The GitHub repository Maria-120904/Lane-Detection contains a labelled image folder "images" with 5 categories: intersection, left curve, no visible path, right curve, straight. Examples follow, each with its label.

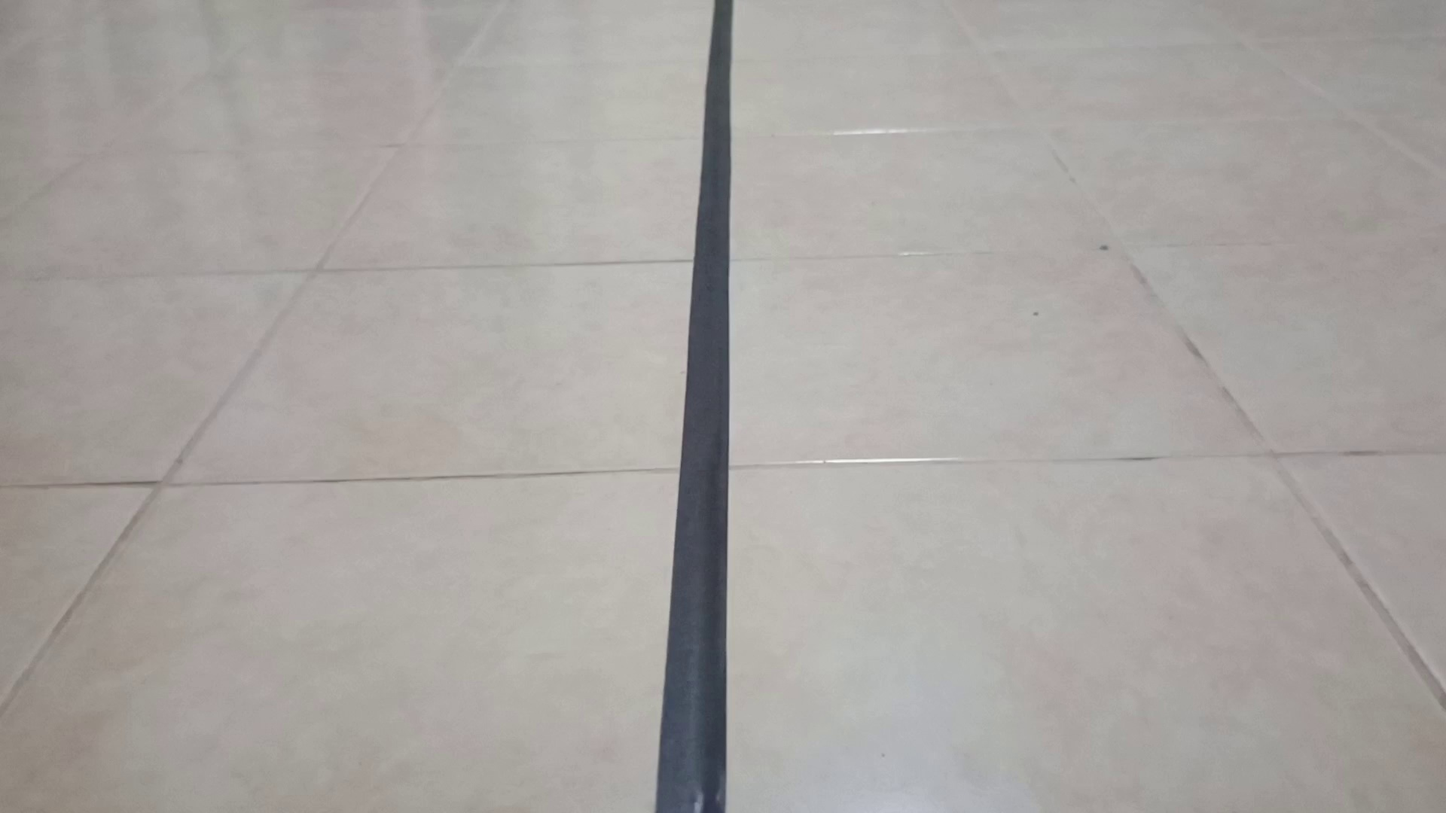
Label: straight

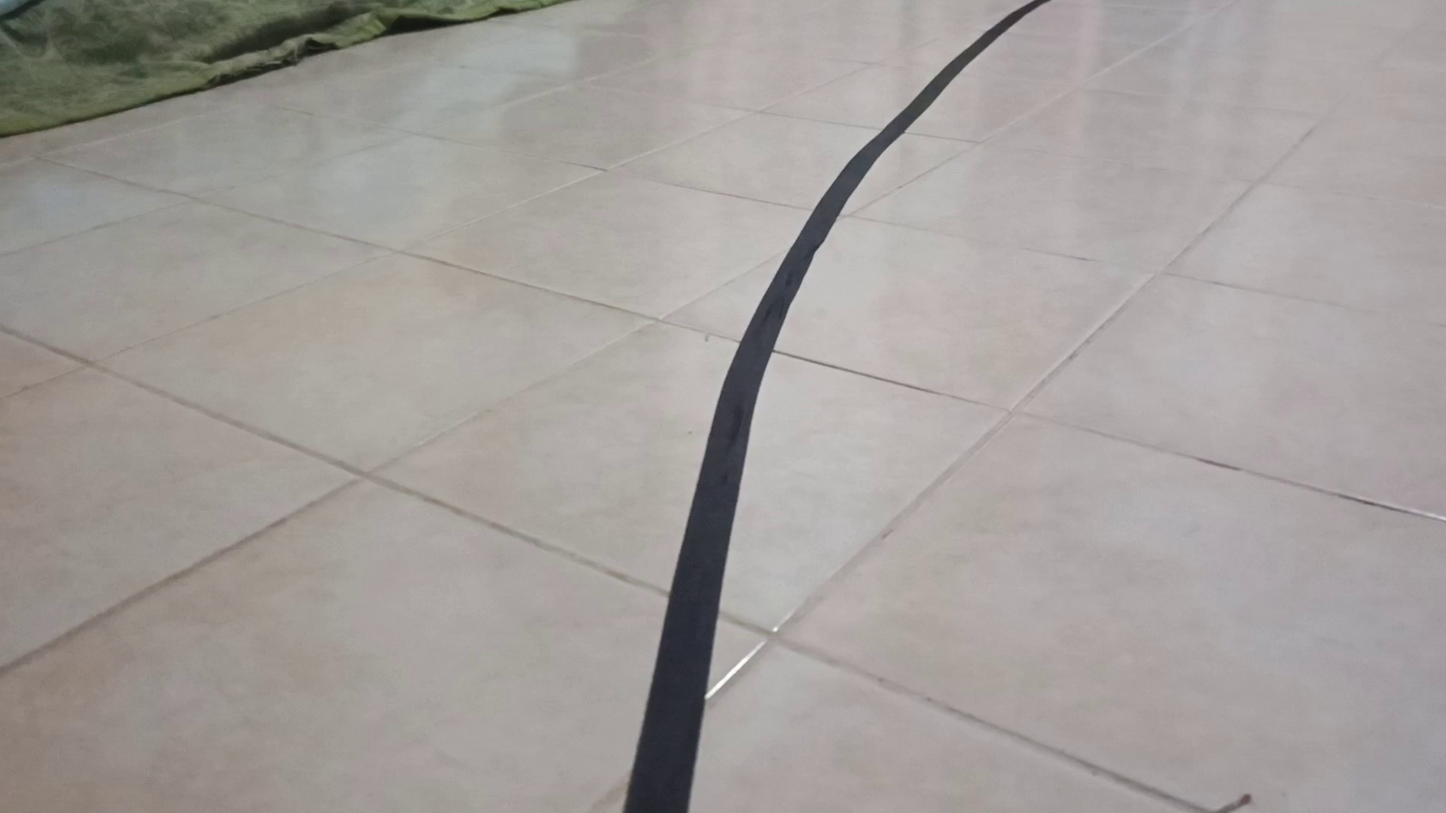
Label: right curve

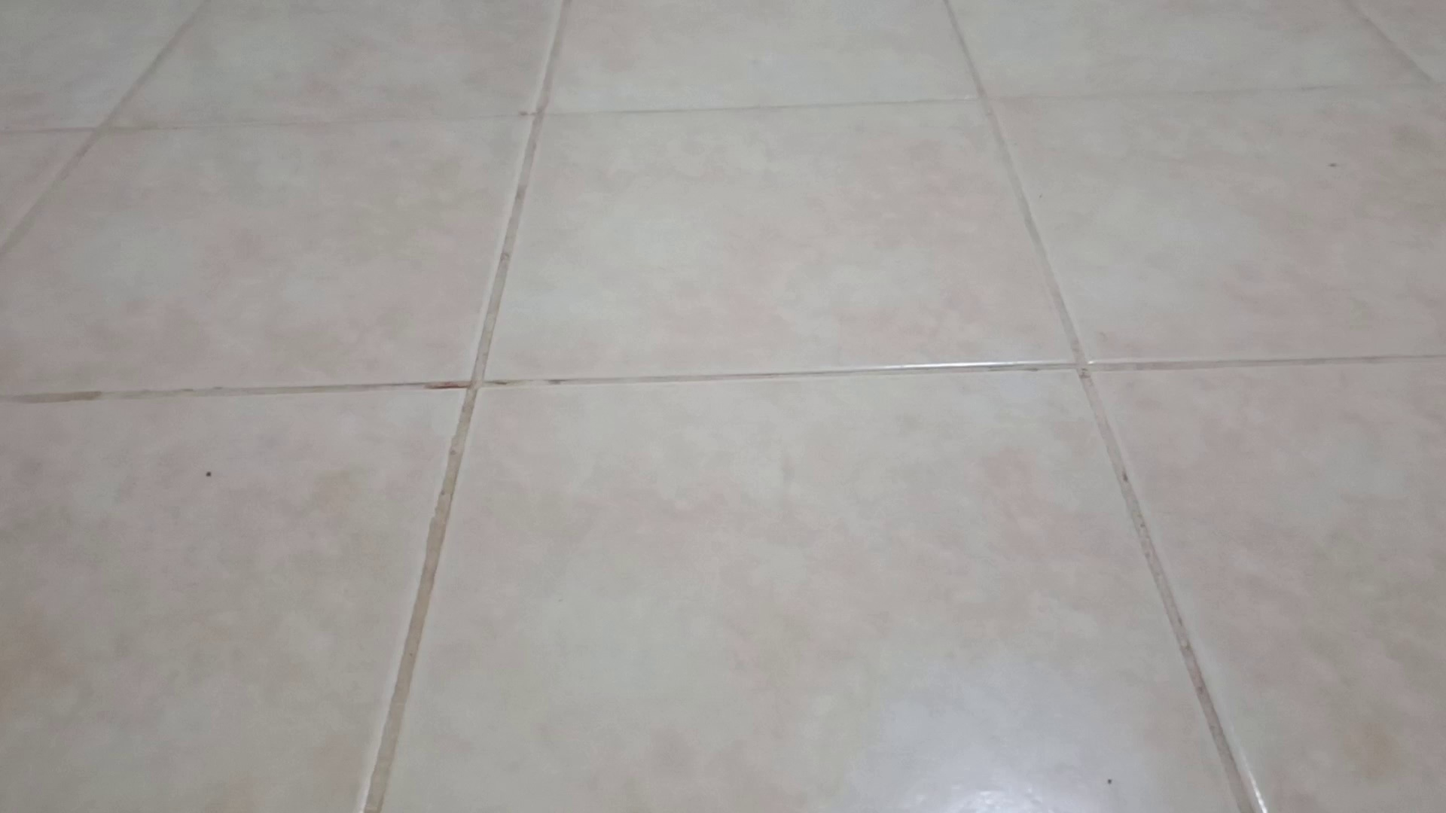
Label: no visible path

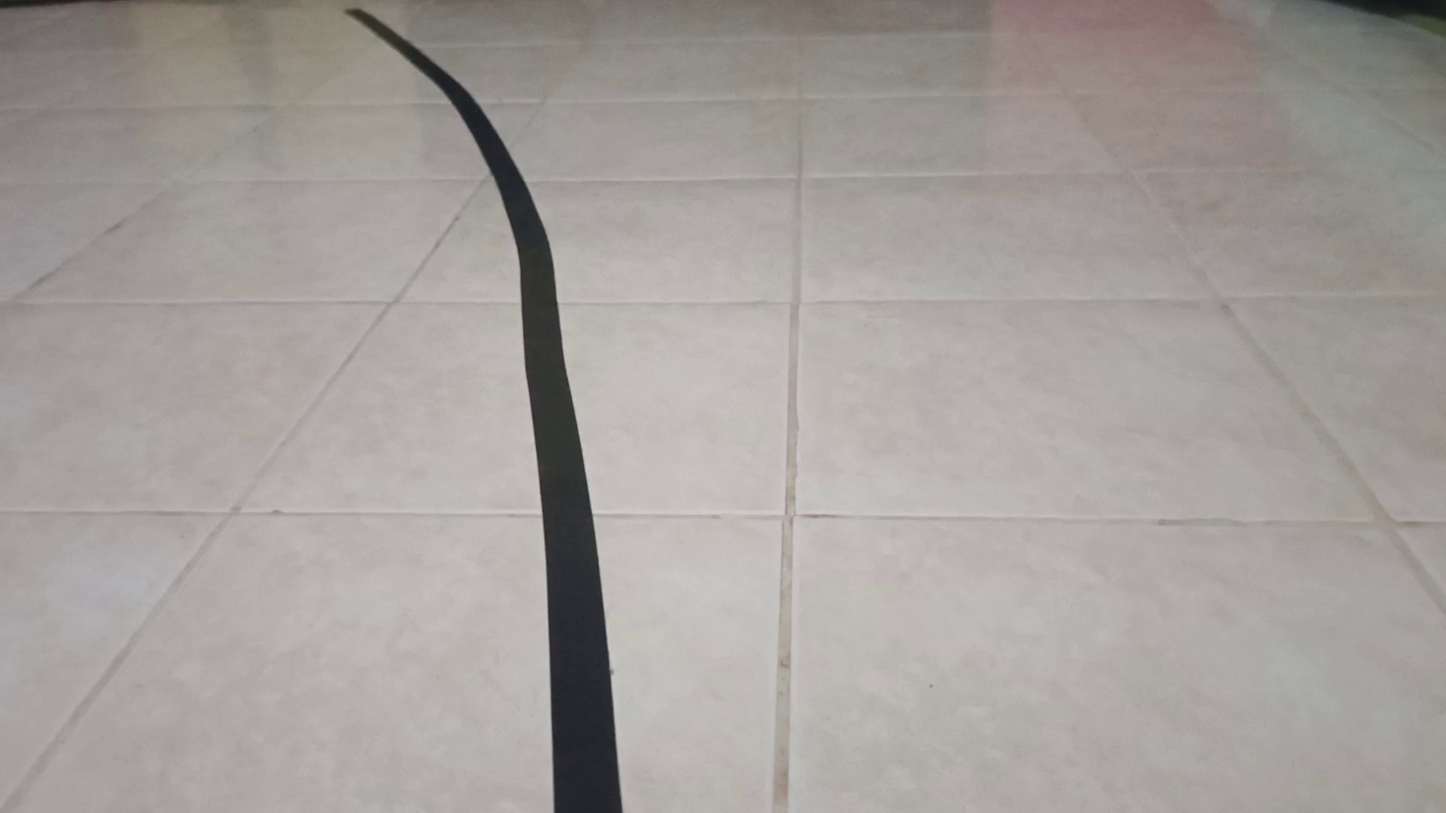
Label: left curve

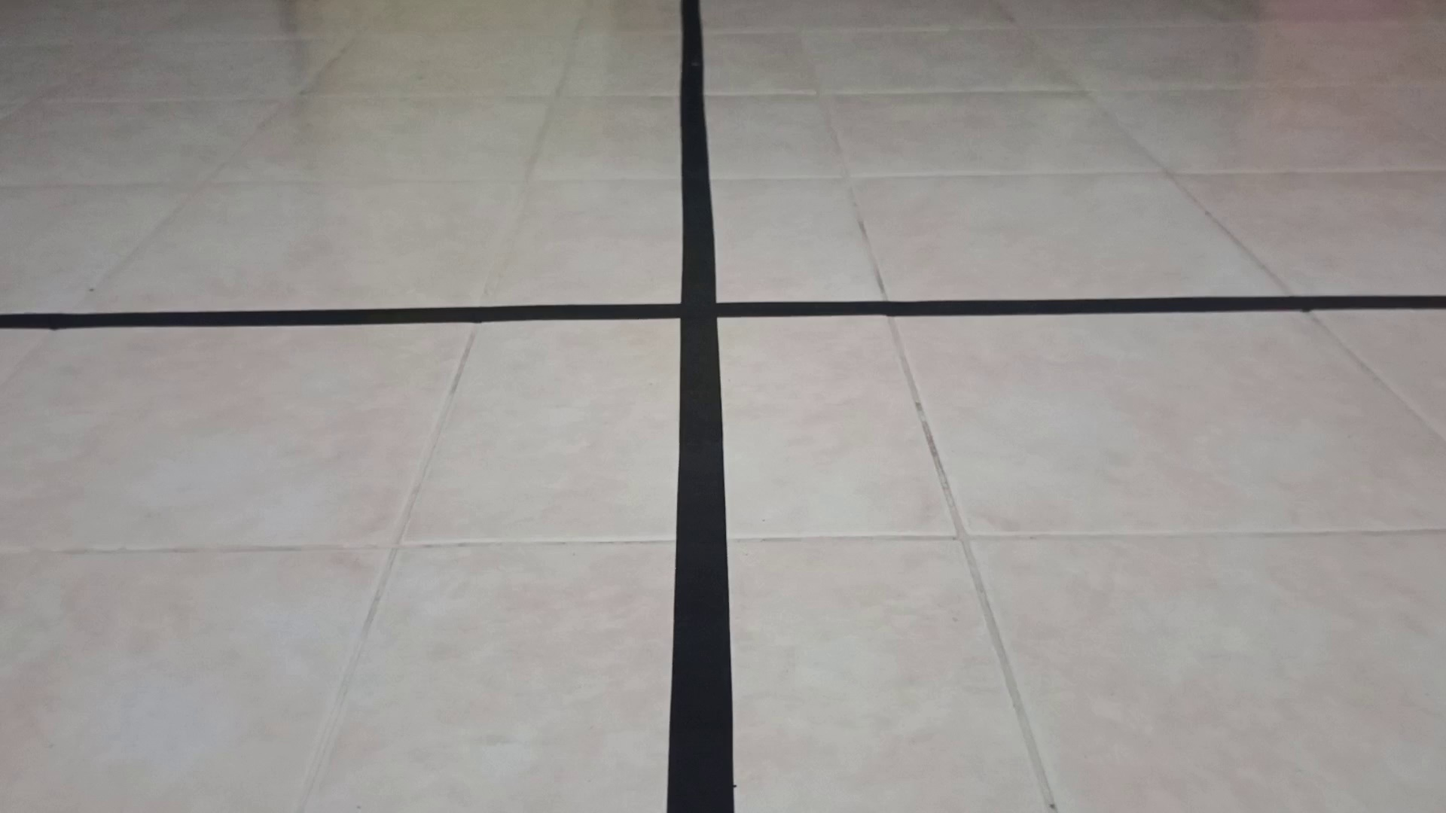
Label: intersection

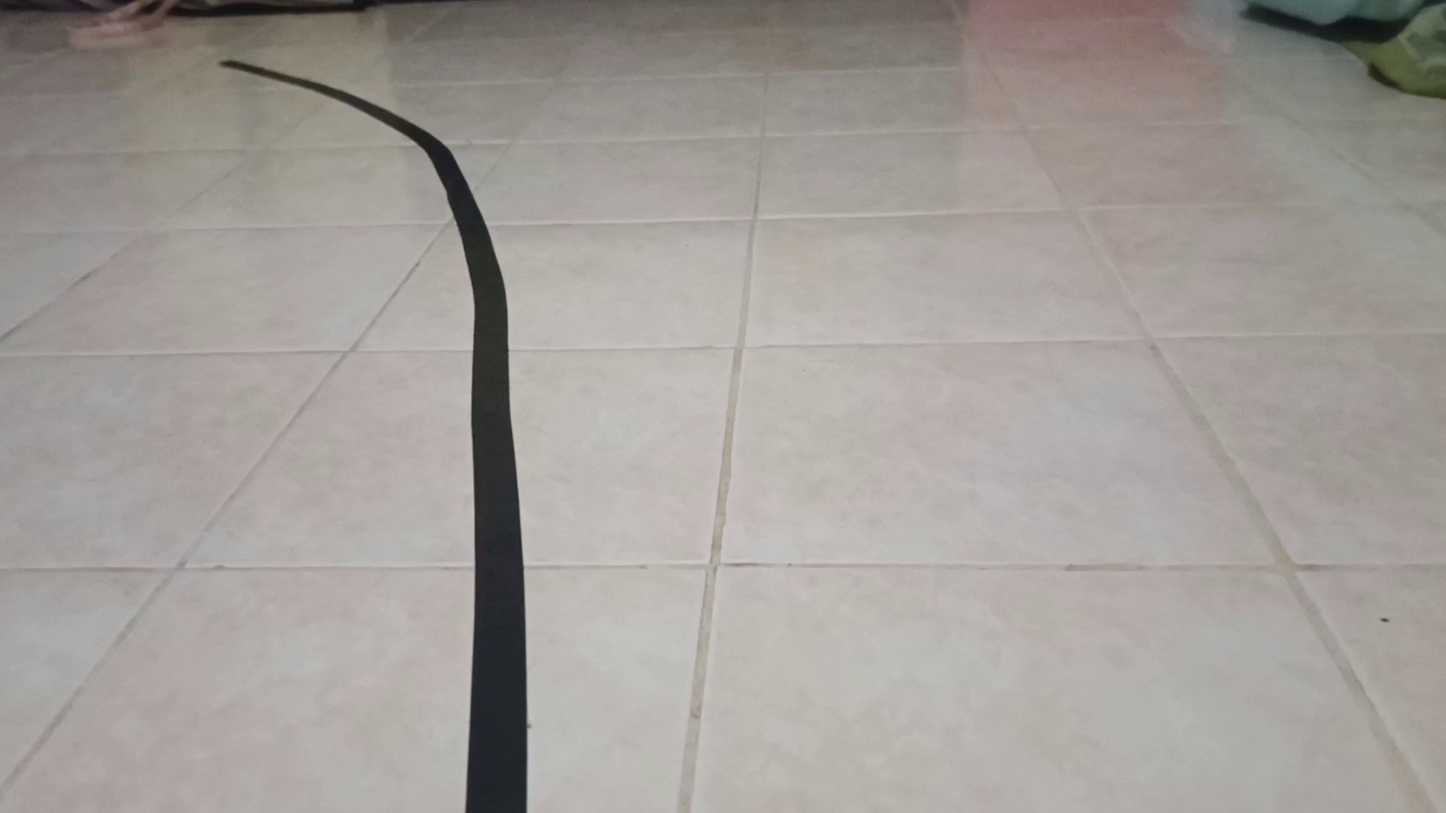
Label: left curve
